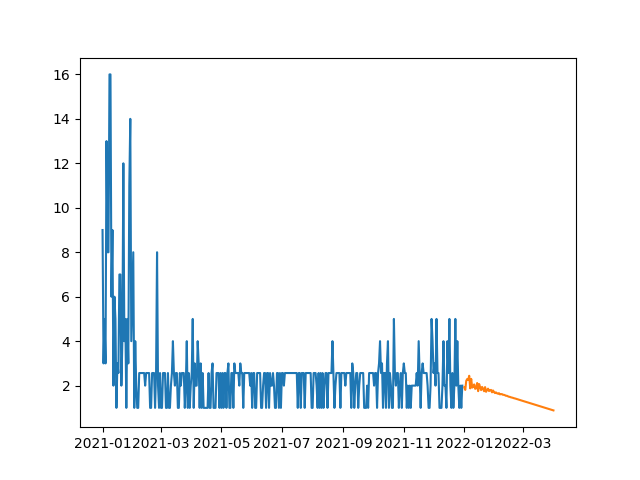

The table this chart was drawn from, first rows:
, SARIMA
2022-01-01, 1.926
2022-01-02, 1.807
2022-01-03, 2.217
2022-01-04, 2.299
2022-01-05, 2.262
2022-01-06, 2.443
2022-01-07, 1.877
2022-01-08, 2.303
2022-01-09, 1.911
2022-01-10, 1.948
2022-01-11, 2.054
2022-01-12, 1.855
2022-01-13, 1.879
2022-01-14, 2.117
2022-01-15, 1.752
2022-01-16, 2.072
2022-01-17, 1.93
2022-01-18, 1.798
2022-01-19, 1.942
2022-01-20, 1.858
2022-01-21, 1.748
2022-01-22, 1.935
2022-01-23, 1.722
2022-01-24, 1.803
2022-01-25, 1.863
2022-01-26, 1.756
2022-01-27, 1.793
2022-01-28, 1.808
2022-01-29, 1.699
2022-01-30, 1.783
2022-01-31, 1.716
2022-02-01, 1.665
2022-02-02, 1.696
2022-02-03, 1.655
2022-02-04, 1.637
2022-02-05, 1.661
2022-02-06, 1.607
2022-02-07, 1.618
2022-02-08, 1.62
2022-02-09, 1.587
2022-02-10, 1.586
2022-02-11, 1.57
2022-02-12, 1.544
2022-02-13, 1.544
2022-02-14, 1.521
2022-02-15, 1.501
2022-02-16, 1.494
2022-02-17, 1.475
2022-02-18, 1.464
2022-02-19, 1.452
2022-02-20, 1.436
2022-02-21, 1.425
2022-02-22, 1.412
2022-02-23, 1.397
2022-02-24, 1.385
2022-02-25, 1.369
2022-02-26, 1.356
2022-02-27, 1.342
2022-02-28, 1.327
2022-03-01, 1.314
... 31 more rows
